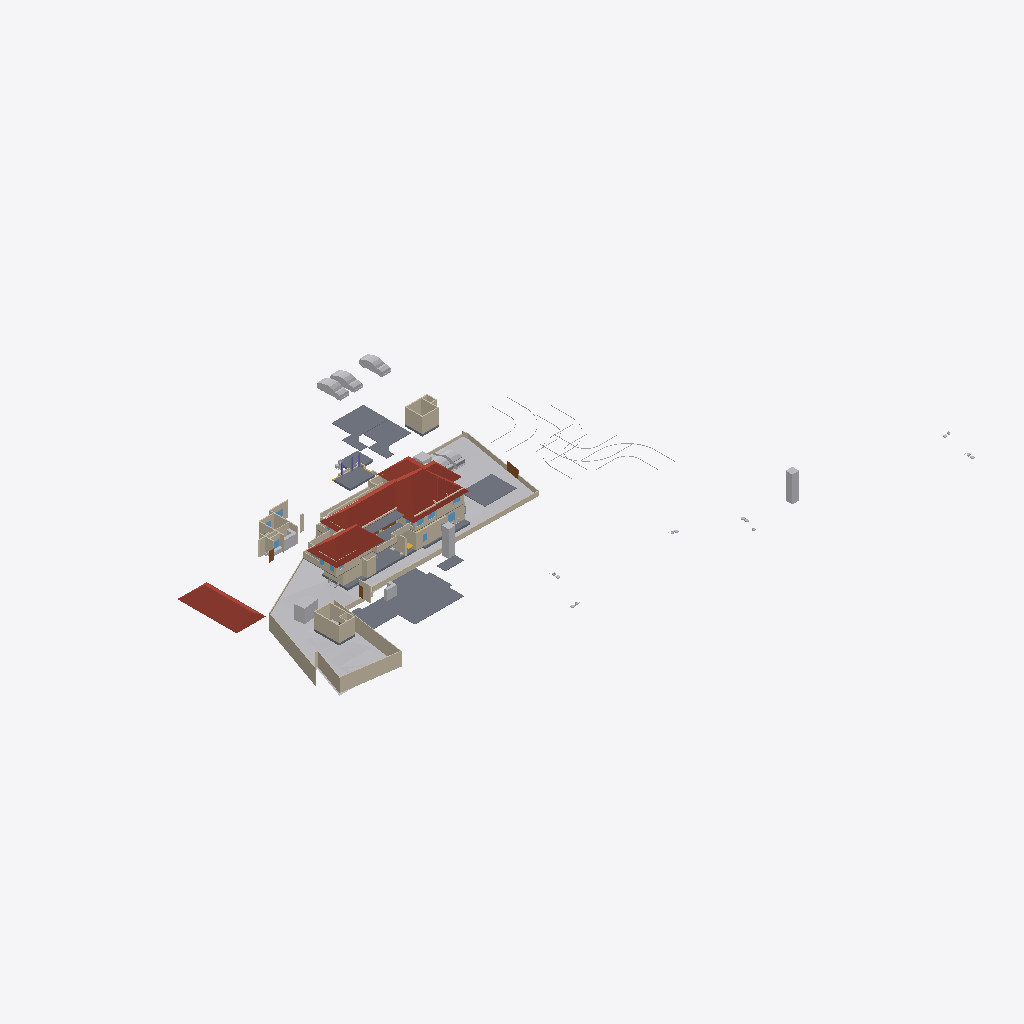
Isometric view of an IFC building model (IFC-SPF (STEP), schema IFC4X3, length unit metre), seen from the south-west, elements coloured by IFC class: 62 walls (beige), 19 other elements (light grey), 12 slabs (grey), 6 roofs (red-brown), 6 windows (light blue), 4 doors (brown).
Extent 123.3 m × 86.4 m × 24.2 m (x, y, z). Storeys (8): Road Level at 0.00 m; GF at 0.00 m; FF at 0.00 m; Concept at 0.00 m; Existing at 0.00 m; Roof at 0.00 m; Area at 0.00 m; Car Porch at 0.00 m. Elements (427): 148 IfcWall, 100 IfcFurniture, 49 IfcBuildingElementProxy, 33 IfcDoor, 31 IfcSanitaryTerminal, 22 IfcWindow, 14 IfcSlab, 8 IfcStairFlight, 6 IfcRoof, 6 IfcVehicle, 4 IfcColumn, 2 IfcGeographicElement.

HEADER;
FILE_DESCRIPTION(('ViewDefinition[DesignTransferView]'),'2;1');
FILE_NAME('Jailani.ifc','2026-01-09T13:03:46+05:30',(''),(''),'IfcOpenShell 0.8.4','Bonsai 0.8.4','Nobody');
FILE_SCHEMA(('IFC4X3'));
ENDSEC;
DATA;
#1=IFCPROJECT('1rEyq$MlvDVO9q4X_6O_vh',$,'My Project',$,$,$,$,(#14,#26),#9);
#31=IFCSITE('2ymv4STDrDCBgdvlSnG91s',$,'My Site',$,$,#54,$,$,$,$,$,$,$,$);
#37=IFCBUILDING('0WCwdFWaT3fvN6dYFJV0G3',$,'My Building',$,$,#60,$,$,$,$,$,$);
#43=IFCBUILDINGSTOREY('3glIUxBxj019WI9WL2_LBp',$,'Road Level',$,$,#66,$,$,$,$);
#2091=IFCBUILDINGSTOREY('0gksAyAJzF1eVdNHxF82jx',$,'GF',$,$,#146917,$,$,$,$);
#9684=IFCBUILDINGSTOREY('0GW8AoQ6z9OfFkHNDnUrmB',$,'FF',$,$,#146452,$,$,$,$);
#36449=IFCBUILDINGSTOREY('08MXqDc890wx$ikiXcsfjl',$,'Concept',$,$,#36465,$,$,$,$);
#37612=IFCBUILDINGSTOREY('3FqJSqHaz8MQtwN4CzJUgT',$,'Existing',$,$,#37627,$,$,$,$);
#39460=IFCBUILDINGSTOREY('2$v9ldK6P2VucsJp$wo$TV',$,'Roof',$,$,#39475,$,$,$,$);
#119304=IFCBUILDINGSTOREY('0qBaI9Ey94591kdt6C2Jnr',$,'Area',$,$,#119319,$,$,$,$);
#129129=IFCBUILDINGSTOREY('3kIur_wS960wa7BjgB$p1C',$,'Car Porch',$,$,#129145,$,$,$,$);
#1788=IFCGEOGRAPHICELEMENT('2G7_FUH1TFnfA2p0BceQCt',$,'Site',$,$,#100204,#1804,$,.TERRAIN.);
#76545=IFCSLAB('2aCiXPnYz8$gA8qCOugHjJ',$,'Slab',$,$,#129097,#76566,$,$);
#79606=IFCROOF('1NEastO1X6N9DvNmgS8S$Q',$,'Hometheatre',$,$,#81870,#79612,$,.HIP_ROOF.);
#144440=IFCROOF('0oMU0R$P993hWI_IvlftrS',$,'Hometheatre',$,$,#145478,#144446,$,.HIP_ROOF.);
#145303=IFCROOF('3s8dS1E$b9NxPfp_s5Y7_n',$,'Hometheatre',$,$,#145493,#145309,$,.HIP_ROOF.);
#129270=IFCROOF('2M$WZ$l3D2AefNjHoDQk5e',$,'Hometheatre',$,$,#129303,#129276,$,.HIP_ROOF.);
#150839=IFCSLAB('3jn$6_RWvACe67VzawyFlT',$,'Slab',$,$,#157680,#150864,$,$);
#89125=IFCROOF('3QG_sn$6D8wh3KWg2rDEP$',$,'Hometheatre',$,$,#145473,#89131,$,.HIP_ROOF.);
#2607=IFCWALL('0hLi5deXP5Zfo$NOtNZznY',$,'Wall',$,$,#112989,#2613,$,$);
#154220=IFCSLAB('293T1aXJn5K8p94uzSqeT1',$,'Slab',$,$,#154350,#154241,$,$);
#151238=IFCSLAB('1TDJ9z8DHBV90YLwAbkjL$',$,'Slab',$,$,#157675,#151259,$,$);
#2532=IFCWALL('2uoMgyRXTBJAXpnQJxkX2y',$,'Wall',$,$,#113095,#2538,$,$);
#4726=IFCSLAB('2FiUBYKgX14Ok5pfpzPww9',$,'Slab',$,$,#147072,#4737,$,$);
#2632=IFCWALL('1hiIP0I5r0ZAybbUAFoviW',$,'Wall',$,$,#112940,#2638,$,$);
#100672=IFCSLAB('0rsLiG2dbCD8BwexqTqqYU',$,'Slab',$,$,#163685,#100693,$,$);
#4239=IFCBUILDINGELEMENTPROXY('3q7lNd2p17oe3AMat8N37d',$,'Toilet 2',$,$,#81645,#4249,$,.COMPLEX.);
#3370=IFCWALL('0xoPJC_XvDxeOzIZpSQWPO',$,'Wall',$,$,#35160,#3381,$,$);
#60677=IFCWALL('18dA7i_Sb71RfCHKrpu8gf',$,'Wall',$,$,#164028,#60688,$,$);
#86840=IFCWALL('1zaCosLNjApxxIMARr_CVV',$,'Wall',$,$,#147102,#86851,$,$);
#23555=IFCTRANSPORTELEMENT('10_X8X5DHBYv3U3r1ASSTk',$,'TransportElement',$,$,#146982,#23564,$,$);
#80165=IFCTRANSPORTELEMENT('3e3Q4k1592$RuhbEiGY1JY',$,'TransportElement',$,$,#147307,#80195,$,$);
#40601=IFCVEHICLE('2n0InfZ3983xlP1tLNpSFe',$,'Vehicle',$,$,#41081,#40614,$,$);
#40247=IFCVEHICLE('1o80UYAPX4cRrso8iBSkYA',$,'Vehicle',$,$,#41071,#40260,$,$);
#3433=IFCWALL('2gqgdNokT89Rrmjq1x$gkt',$,'Wall',$,$,#35105,#3444,$,$);
#40568=IFCVEHICLE('3YADKfQzbBmOkqjeAW8eZC',$,'Vehicle',$,$,#41076,#40581,$,$);
#2582=IFCWALL('3AhfTEAr96zBOu2JT1DiVf',$,'Wall',$,$,#113113,#2588,$,$);
#2407=IFCWALL('1wqYISk15EtxPgF1WYwVVh',$,'Wall',$,$,#100330,#2413,$,$);
#40902=IFCROOF('0NQmnSdgH4pOZ3l6AOOmoo',$,'Hometheatre',$,$,#89124,#40908,$,.HIP_ROOF.);
#145823=IFCSLAB('3kQEb2IDPBb8zFgdBxTAB7',$,'Slab',$,$,#146907,#145844,$,$);
#145566=IFCVEHICLE('0GR5tKgTv9_RA8i68F_qsM',$,'Vehicle',$,$,#162447,#145579,$,$);
#128974=IFCSLAB('2I4mMTtdz3heLV_7wIuT8I',$,'Slab',$,$,#146667,#129060,$,$);
#82494=IFCWALL('114z9vmOj61f0ByT8PV_4j',$,'Wall',$,$,#147497,#82505,$,$);
#102599=IFCWALL('0rRWeOmxf4Nhxloe51FnnU',$,'Wall',$,$,#147512,#102610,$,$);
#157455=IFCSLAB('2GoajbH1b5geb2R7z_JLQY',$,'Slab',$,$,#163690,#157476,$,$);
#101839=IFCWALL('05GeNlEqH0efYPT5LNcXVO',$,'Wall',$,$,#147107,#101850,$,$);
#75549=IFCWALL('36oGwTk25DYRf$Ld17aTG9',$,'Wall',$,$,#146662,#75560,$,$);
#158988=IFCWALL('0$CZ3SHQb39v4ZstqItbM3',$,'Wall',$,$,#162202,#158999,$,$);
#86870=IFCWALL('1_fX$FEwXFLOJR8rOkkV$4',$,'Wall',$,$,#147097,#86881,$,$);
#145334=IFCSLAB('3x$oa6hEzDgunyMPPqRDZS',$,'Slab',$,$,#146897,#145359,$,$);
#3190=IFCWALL('193oymhqH3WPw9ieWVOFsJ',$,'Wall',$,$,#36281,#3201,$,$);
#75333=IFCWALL('0QnQ$aShP6ifk0P98FmQv4',$,'Wall',$,$,#162419,#75344,$,$);
#129995=IFCWALL('1Z9eHqjeDCUunatWpNmH5c',$,'Wall',$,$,#146697,#130006,$,$);
#59578=IFCWALL('18OzynGbzFkxUyJxJqUeri',$,'Wall',$,$,#157098,#59589,$,$);
#91504=IFCFURNITURE('16bqPFk7X3fwBdom6ECqxL',$,'Furniture',$,$,#159606,#91515,$,$);
#121530=IFCWALL('1PIIkYHrv2mO37HdvZzTBR',$,'Wall',$,$,#146842,#121541,$,$);
#108669=IFCFURNITURE('3bCYOyBxHA5AHLAMUemJi_',$,'Furniture',$,$,#154086,#108680,$,$);
#154162=IFCVEHICLE('0N$2t9_e9DZwiKoEMbUbZK',$,'Vehicle',$,$,#157685,#154175,$,$);
#90183=IFCWALL('2cQ1neTIf7g8mdYgs0yfIT',$,'Wall',$,$,#154126,#90194,$,$);
#90777=IFCWALL('0uSCYehgT7YwUs2HIlTo2C',$,'Wall',$,$,#159716,#90788,$,$);
#82434=IFCWALL('059f8C5Ij6hxgsaUDduYJj',$,'Wall',$,$,#147492,#82445,$,$);
#137814=IFCWALL('1f8DAwyeXD_PWof1TdUb_8',$,'Wall',$,$,#146837,#137825,$,$);
#120536=IFCWALL('2FDQOO56jA8Azr6TXUl4T5',$,'Wall',$,$,#162212,#120547,$,$);
#75219=IFCWALL('2g6vP6SXr4_gN9JJKpnNwn',$,'Wall',$,$,#164018,#75230,$,$);
#72593=IFCWALL('2wdqOwa9r1KgXlzEcWD2R4',$,'Wall',$,$,#159706,#72604,$,$);
#82574=IFCWALL('3veTVo1x91keaYPqQBOA6u',$,'Wall',$,$,#147517,#82585,$,$);
#4250=IFCBUILDINGELEMENTPROXY('3toYnKI0v7vRY5ZvUmLVDd',$,'Toilet1',$,$,#81650,#4260,$,.COMPLEX.);
#91702=IFCWALL('1th$s5b8b86BRnaE94Zj$r',$,'Wall',$,$,#159626,#91713,$,$);
#138679=IFCWALL('0fLQKKdFD4Xw5zTdyOB_Hj',$,'Wall',$,$,#146827,#138690,$,$);
#86943=IFCWALL('2f2pLvPszF0xVQvVxkOD$B',$,'Wall',$,$,#147187,#86954,$,$);
#73692=IFCWALL('0NFDUSK41CyhhmKQii$1su',$,'Wall',$,$,#159651,#73703,$,$);
#92229=IFCWALL('3xRq$DcULFeQXxWiBIfq7y',$,'Wall',$,$,#159691,#92240,$,$);
#2457=IFCWALL('38EbZ7mAL5TfofCc1aVwCP',$,'Wall',$,$,#113131,#2463,$,$);
#75649=IFCWALL('2gTor6mr53hg_pswciWXP$',$,'Wall',$,$,#146762,#75660,$,$);
#138222=IFCWALL('1hhVIZ_Uv4yxcs$OnCvspb',$,'Wall',$,$,#146812,#138233,$,$);
#155538=IFCDOOR('3l3X70xTXBjQnx5gSd3ShY',$,'Door',$,$,#163983,#155595,$,$,$,$,$,$);
#2381=IFCWALL('2ukC8AQQP85Rb_ZeT84bZY',$,'Wall',$,$,#112883,#2388,$,$);
#146017=IFCWALL('1YkU1m$4j5_uvSVEt6Gvox',$,'Wall',$,$,#149498,#146028,$,$);
#138307=IFCWALL('0uChOQuPT4Uh0CMOxDtnXz',$,'Wall',$,$,#146807,#138318,$,$);
#2507=IFCWALL('0zjDgr1wL5mfJb$oJ72rHP',$,'Wall',$,$,#112971,#2513,$,$);
#90448=IFCWALL('1zisR$iJ92BBoijST$lTH3',$,'Wall',$,$,#159656,#90459,$,$);
#75060=IFCWALL('2K92LYKUD0X8mExphv8wF_',$,'Wall',$,$,#162207,#75071,$,$);
#122264=IFCWALL('2jiJcs0pXAgAG0rrygpF9S',$,'Wall',$,$,#146672,#122275,$,$);
#43017=IFCBUILDINGELEMENTPROXY('3aYsPRn39B_hfstnZLeJpy',$,'BuildingElementProxy',$,$,#88418,#43030,$,$);
#109680=IFCWALL('1FkYXWbAz37P4q9pM52N3t',$,'Wall',$,$,#159681,#109691,$,$);
#42055=IFCBUILDINGELEMENTPROXY('3wwYmhSjv9weqNYZfzH9xT',$,'BuildingElementProxy',$,$,#88413,#42068,$,$);
#119444=IFCSLAB('1HaPt$rVH898ahLpgi_hqp',$,'Slab',$,$,#121464,#119465,$,$);
#158962=IFCWALL('24bCON1JDEwhGT_2QXEr30',$,'Wall',$,$,#162217,#158974,$,$);
#119404=IFCSLAB('1aZu1s_$9FNPL98$qgJvat',$,'Slab',$,$,#141859,#119425,$,$);
#76504=IFCWALL('3VFoUjnBz00vQzzjQsLCSn',$,'Wall',$,$,#146677,#76515,$,$);
#90533=IFCWALL('13GoSQLf5BYBU2ET_C6NF2',$,'Wall',$,$,#159721,#90544,$,$);
#162534=IFCWALL('3s31dhvRL7PwKTGd2mnqzG',$,'Wall',$,$,#163343,#162545,$,$);
#72568=IFCWALL('2ObIoGphTDDOaLhH2ItHun',$,'Wall',$,$,#159621,#72579,$,$);
#121149=IFCWALL('1h57QQdbH6hAi8YpFw4_$I',$,'Wall',$,$,#159636,#121160,$,$);
#45469=IFCBUILDINGELEMENTPROXY('0b4nwe_Ur2p96W4WE_ytTz',$,'BuildingElementProxy',$,$,#88423,#45482,$,$);
#41969=IFCBUILDINGELEMENTPROXY('34CNFuP7L4$g0jXxUngOCu',$,'BuildingElementProxy',$,$,#88408,#41982,$,$);
#41753=IFCBUILDINGELEMENTPROXY('1GRKmkjDv94ej3zzovNSwP',$,'BuildingElementProxy',$,$,#104093,#41766,$,$);
#131766=IFCDOOR('2UWke9ppH7$BtskMNOO67T',$,'Door',$,$,#159491,#131774,$,$,$,$,$,$);
#138113=IFCWALL('18Ve9fwwbA1eLBdByWVr17',$,'Wall',$,$,#146862,#138124,$,$);
#128050=IFCFURNITURE('0QfWeKeOzBAeTctajY7xBt',$,'Furniture',$,$,#159591,#128061,$,$);
#115003=IFCWINDOW('2oXNspy859euzeOLgoIAtu',$,'Window',$,$,#157705,#115016,$,$,$,$,$,$);
#123529=IFCWALL('3Cxe9Egwb7SeyMOIrfzUdp',$,'Wall',$,$,#159641,#123540,$,$);
#91254=IFCWALL('1G4ZGs46D6h8NSP8wZK7Mf',$,'Wall',$,$,#162390,#91265,$,$);
#2557=IFCWALL('1jgfO0WGDDYQvoMLTOy$x_',$,'Wall',$,$,#113185,#2563,$,$);
#92804=IFCDOOR('1VdzqEA9b0JeaR4Di90Fc0',$,'Door',$,$,#154131,#92817,$,$,$,$,$,$);
#80504=IFCWALL('12NwpFmU98MAM6qOKwjUDK',$,'Wall',$,$,#146722,#80515,$,$);
#162564=IFCWALL('1qy_p7l2T4VeovCkobivey',$,'Wall',$,$,#162912,#162575,$,$);
#82464=IFCWALL('3sbKX$aw1AiPs9QYrpCTur',$,'Wall',$,$,#147507,#82475,$,$);
#160168=IFCWALL('0QVmuJSP17Au5Zl2BO_sHM',$,'Wall',$,$,#161752,#160179,$,$);
#75469=IFCWALL('1kCLsZUATDh8FaQCFGieUI',$,'Wall',$,$,#146572,#75480,$,$);
#126981=IFCDOOR('1Zmsv7KCv5EBgQmLLVel1w',$,'Door',$,$,#136181,#126994,$,$,$,$,$,$);
#123703=IFCWINDOW('2e7a9cmdnCL9YU_tjV5aGA',$,'Window',$,$,#159736,#123716,$,$,$,$,$,$);
#127251=IFCWINDOW('3IV7GPPqzBx9EEtKZd1h2z',$,'Window',$,$,#127467,#127347,$,$,$,$,$,$);
#86900=IFCWALL('1aeQ_VI9P6Kxd7IMz03byN',$,'Wall',$,$,#147192,#86911,$,$);
#107014=IFCFURNITURE('2eyOiJIKbAehfUc1O29rpx',$,'Furniture',$,$,#159611,#107025,$,$);
#87609=IFCWINDOW('0Hh4XQaJv5FO6I24o9pSRG',$,'Window',$,$,#159726,#87618,$,$,$,$,$,$);
#127277=IFCWINDOW('3mF_QYy1X5XhF6t657gOEe',$,'Window',$,$,#127701,#127377,$,$,$,$,$,$);
#2432=IFCWALL('1qBEh3Vc9ECAZABChTAhje',$,'Wall',$,$,#149456,#2438,$,$);
#119479=IFCWALL('2yBFWzyVzE4fLPhSDgAm7T',$,'Wall',$,$,#147197,#119490,$,$);
#127597=IFCWINDOW('2hC8JKHo5CiwkILgU7m0Op',$,'Window',$,$,#128515,#127610,$,$,$,$,$,$);
ENDSEC;
